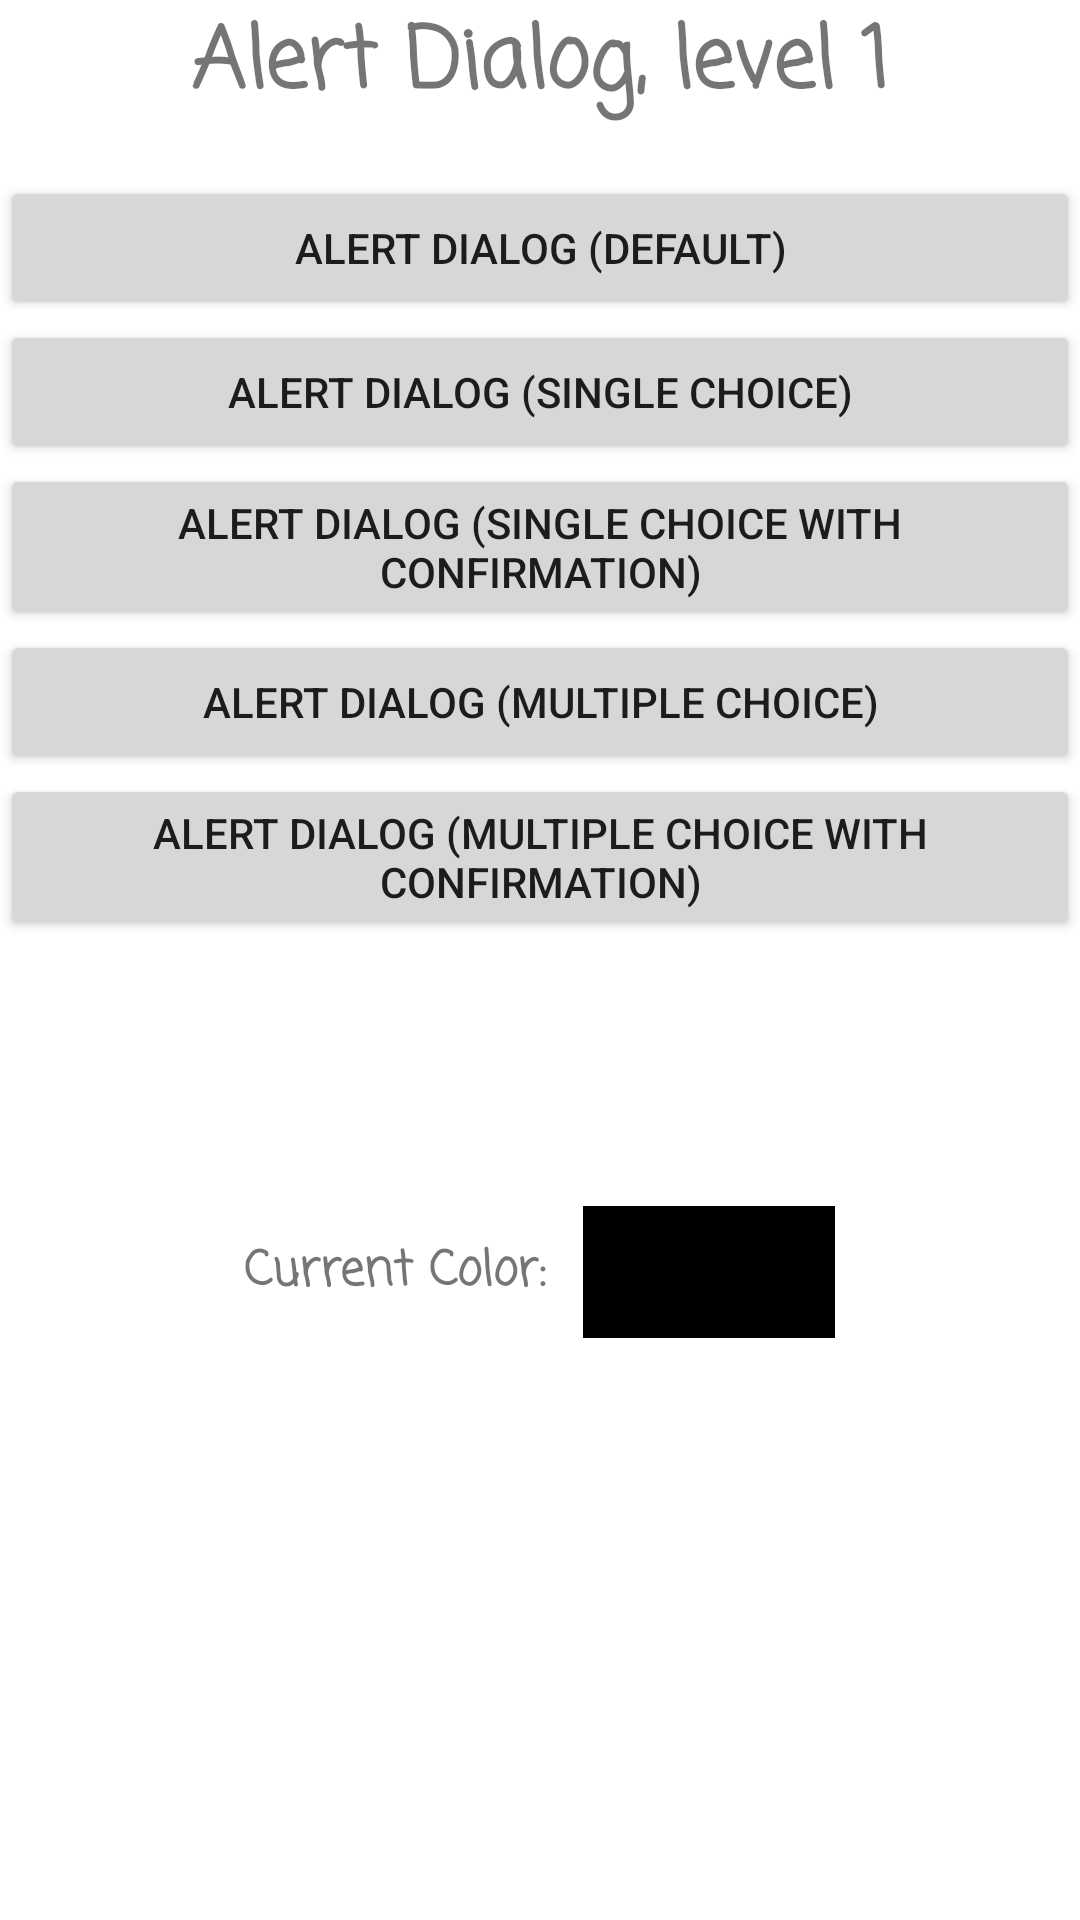

Produce the Android XML layout that renders to this screen, including the resource entries it uses.
<!-- AndroidManifest.xml: application theme Theme.AlertDialog -->
<!-- res/layout/activity_dialogs_level1.xml -->
<?xml version="1.0" encoding="utf-8"?>
<ScrollView
    xmlns:android="http://schemas.android.com/apk/res/android"
    xmlns:tools="http://schemas.android.com/tools"
    android:layout_width="match_parent"
    android:layout_height="match_parent">

    <LinearLayout
        android:layout_width="match_parent"
        android:layout_height="wrap_content"
        android:gravity="center"
        android:orientation="vertical"
        android:paddingStart="@dimen/default_padding"
        android:paddingEnd="@dimen/default_padding"
        android:paddingTop="@dimen/default_padding"
        android:paddingBottom="@dimen/default_padding">

        <TextView
            android:layout_width="wrap_content"
            android:layout_height="wrap_content"
            android:textStyle="bold"
            android:fontFamily="casual"
            android:textSize="28sp"
            android:text="@string/alert_dialog_level_1"/>

        <Button
            android:id="@+id/showDefaultAlertDialogButton"
            android:layout_width="match_parent"
            android:layout_height="wrap_content"
            android:layout_marginTop="16dp"
            android:text="@string/alert_dialog_default"/>

        <Button
            android:id="@+id/showSingleChoiceAlertDialogButton"
            android:layout_width="match_parent"
            android:layout_height="wrap_content"
            android:text="@string/alert_dialog_single_choice"/>

        <Button
            android:id="@+id/showSingleChoiceWithConfirmationAlertDialogButton"
            android:layout_width="match_parent"
            android:layout_height="wrap_content"
            android:text="@string/alert_dialog_single_choice_with_confirmation"/>

        <Button
            android:id="@+id/showMultipleChoiceAlertDialogButton"
            android:layout_width="match_parent"
            android:layout_height="wrap_content"
            android:text="@string/alert_dialog_multiple_choice"/>

        <Button
            android:id="@+id/showMultipleChoiceWithConfirmationAlertDialogButton"
            android:layout_width="match_parent"
            android:layout_height="wrap_content"
            android:text="@string/alert_dialog_multiple_choice_with_confirmation"/>

        <TextView
            android:id="@+id/currentVolumeTextView"
            android:layout_width="wrap_content"
            android:layout_height="wrap_content"
            android:textStyle="bold"
            android:fontFamily="casual"
            android:textSize="16sp"
            android:layout_marginTop="32dp"
            tools:text="@string/current_volume"/>

        <LinearLayout
            android:layout_width="wrap_content"
            android:layout_height="wrap_content"
            android:orientation="horizontal"
            android:gravity="center"
            android:layout_marginTop="32dp">

            <TextView
                android:id="@+id/currentColorTextView"
                android:layout_width="wrap_content"
                android:layout_height="wrap_content"
                android:textStyle="bold"
                android:fontFamily="casual"
                android:textSize="16sp"
                android:text="@string/current_color"/>

            <FrameLayout
                android:layout_width="wrap_content"
                android:layout_height="wrap_content"
                android:layout_marginStart="12dp"
                android:background="@android:color/black"
                android:padding="2dp">

                <View
                    android:id="@+id/colorView"
                    android:layout_width="80dp"
                    android:layout_height="40dp"
                    tools:background="#00ff00"/>

            </FrameLayout>

        </LinearLayout>



    </LinearLayout>

</ScrollView>
<!-- resources referenced by this layout -->
<resources>
  <string name="alert_dialog_default">Alert Dialog (default)</string>
  <string name="alert_dialog_level_1">Alert Dialog, level 1</string>
  <string name="alert_dialog_multiple_choice">Alert Dialog (multiple choice)</string>
  <string name="alert_dialog_multiple_choice_with_confirmation">Alert Dialog (multiple choice with confirmation)</string>
  <string name="alert_dialog_single_choice">Alert Dialog (single choice)</string>
  <string name="alert_dialog_single_choice_with_confirmation">Alert Dialog (single choice with confirmation)</string>
  <string name="current_color">Current Color:</string>
  <string name="current_volume">Current Volume: %1$d%%</string>
  <style name="Theme.AlertDialog" parent="Theme.MaterialComponents.DayNight.DarkActionBar">
          
          <item name="colorPrimary">@color/purple_500</item>
          <item name="colorPrimaryVariant">@color/purple_700</item>
          <item name="colorOnPrimary">@color/white</item>
          
          <item name="colorSecondary">@color/teal_200</item>
          <item name="colorSecondaryVariant">@color/teal_700</item>
          <item name="colorOnSecondary">@color/black</item>
          
          <item name="android:statusBarColor" tools:targetApi="l">?attr/colorPrimaryVariant</item>
          
          <item name="materialButtonStyle">@style/DefaultButton</item>
      </style>
  <style name="DefaultButton" parent="Widget.MaterialComponents.Button">
          <item name="textAllCaps">false</item>
      </style>
  <!-- not gathered from this repository: default colours our renderer supplied (Android Studio template values) -->
  <color name="purple_500">#FF6200EE</color>
  <color name="purple_700">#FF3700B3</color>
  <color name="teal_200">#FF03DAC5</color>
  <color name="teal_700">#FF018786</color>
  <color name="black">#FF000000</color>
  <color name="white">#FFFFFFFF</color>
</resources>
